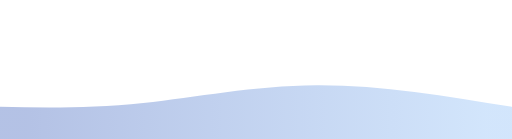
t = 0.00 s
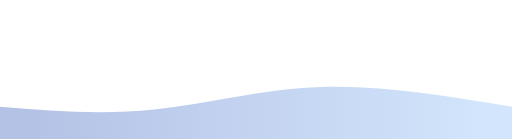
t = 2.19 s
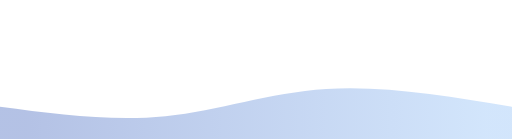
t = 4.38 s
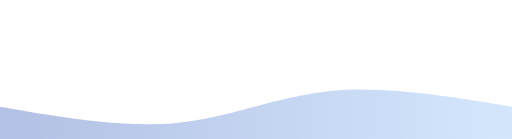
t = 6.56 s
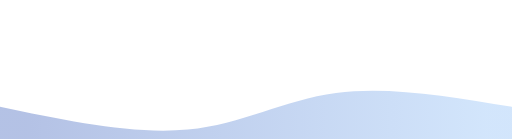
t = 8.75 s

The animated SVG that drew these frames (rendered in a browser with its animation timeline set to each time). Animation: 1 CSS @keyframes rule; frames cover the first 8.75 s, repeats indefinitely.

<svg xmlns="http://www.w3.org/2000/svg" id="svg" class="transition duration-300 ease-in-out delay-150" viewBox="0 0 1440 390">
  <style>
    @keyframes pathAnim-0{0%,to{d:path(&quot;M 0,400 L 0,300 C 128.26666666666665,302.26666666666665 256.5333333333333,304.53333333333333 403,289 C 549.4666666666667,273.46666666666667 714.1333333333334,240.13333333333333 890,239 C 1065.8666666666666,237.86666666666667 1252.9333333333334,268.93333333333334 1440,300 L 1440,400 L 0,400 Z&quot;)}25%,75%{d:path(&quot;M 0,400 L 0,300 C 187.59999999999997,339.33333333333334 375.19999999999993,378.66666666666669 528,364 C 680.8000000000001,349.33333333333331 798.8,280.66666666666669 945,261 C 1091.2,241.33333333333333 1265.6,270.66666666666666 1440,300 L 1440,400 L 0,400 Z&quot;)}50%{d:path(&quot;M 0,400 L 0,300 C 166.8,274.93333333333332 333.6,249.86666666666665 478,265 C 622.4,280.13333333333335 744.4000000000001,335.46666666666667 901,348 C 1057.6,360.53333333333333 1248.8,330.26666666666665 1440,300 L 1440,400 L 0,400 Z&quot;)}}
  </style>
  <defs>
    <linearGradient id="gradient" x1="0%" x2="100%" y1="50%" y2="50%">
      <stop offset="5%" stop-color="#2049b256"/>
      <stop offset="95%" stop-color="#79b2f555"/>
    </linearGradient>
  </defs>
  <path fill="url(#gradient)" stroke-width="0" d="M0 400V150c128.3 2.3 256.5 4.5 403-11s311.1-48.9 487-50c175.9-1.1 363 30 550 61v250H0Z" class="transition-all duration-300 ease-in-out delay-150" style="animation:pathAnim-0 35s;animation-timing-function:linear;animation-iteration-count:infinite"/>
</svg>
